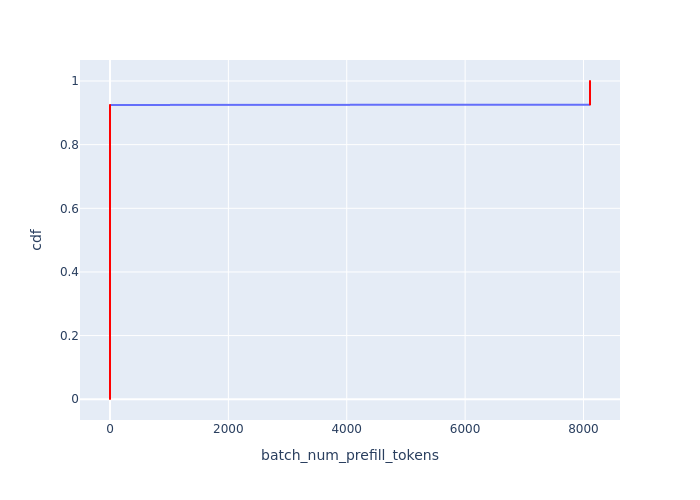

The data file committed next to this chart (first rows):
Batch Id, batch_num_prefill_tokens, cdf
7, 0, 0.0007519
8, 0, 0.001504
9, 0, 0.002256
10, 0, 0.003008
11, 0, 0.003759
12, 0, 0.004511
13, 0, 0.005263
14, 0, 0.006015
15, 0, 0.006767
16, 0, 0.007519
17, 0, 0.008271
18, 0, 0.009023
19, 0, 0.009774
20, 0, 0.01053
21, 0, 0.01128
22, 0, 0.01203
23, 0, 0.01278
24, 0, 0.01353
25, 0, 0.01429
26, 0, 0.01504
27, 0, 0.01579
28, 0, 0.01654
29, 0, 0.01729
30, 0, 0.01805
31, 0, 0.0188
32, 0, 0.01955
33, 0, 0.0203
34, 0, 0.02105
35, 0, 0.0218
36, 0, 0.02256
37, 0, 0.02331
38, 0, 0.02406
39, 0, 0.02481
40, 0, 0.02556
41, 0, 0.02632
42, 0, 0.02707
43, 0, 0.02782
44, 0, 0.02857
45, 0, 0.02932
46, 0, 0.03008
47, 0, 0.03083
48, 0, 0.03158
49, 0, 0.03233
50, 0, 0.03308
51, 0, 0.03383
52, 0, 0.03459
53, 0, 0.03534
54, 0, 0.03609
55, 0, 0.03684
56, 0, 0.03759
57, 0, 0.03835
58, 0, 0.0391
59, 0, 0.03985
60, 0, 0.0406
61, 0, 0.04135
62, 0, 0.04211
63, 0, 0.04286
64, 0, 0.04361
65, 0, 0.04436
66, 0, 0.04511
... 1,270 more rows
